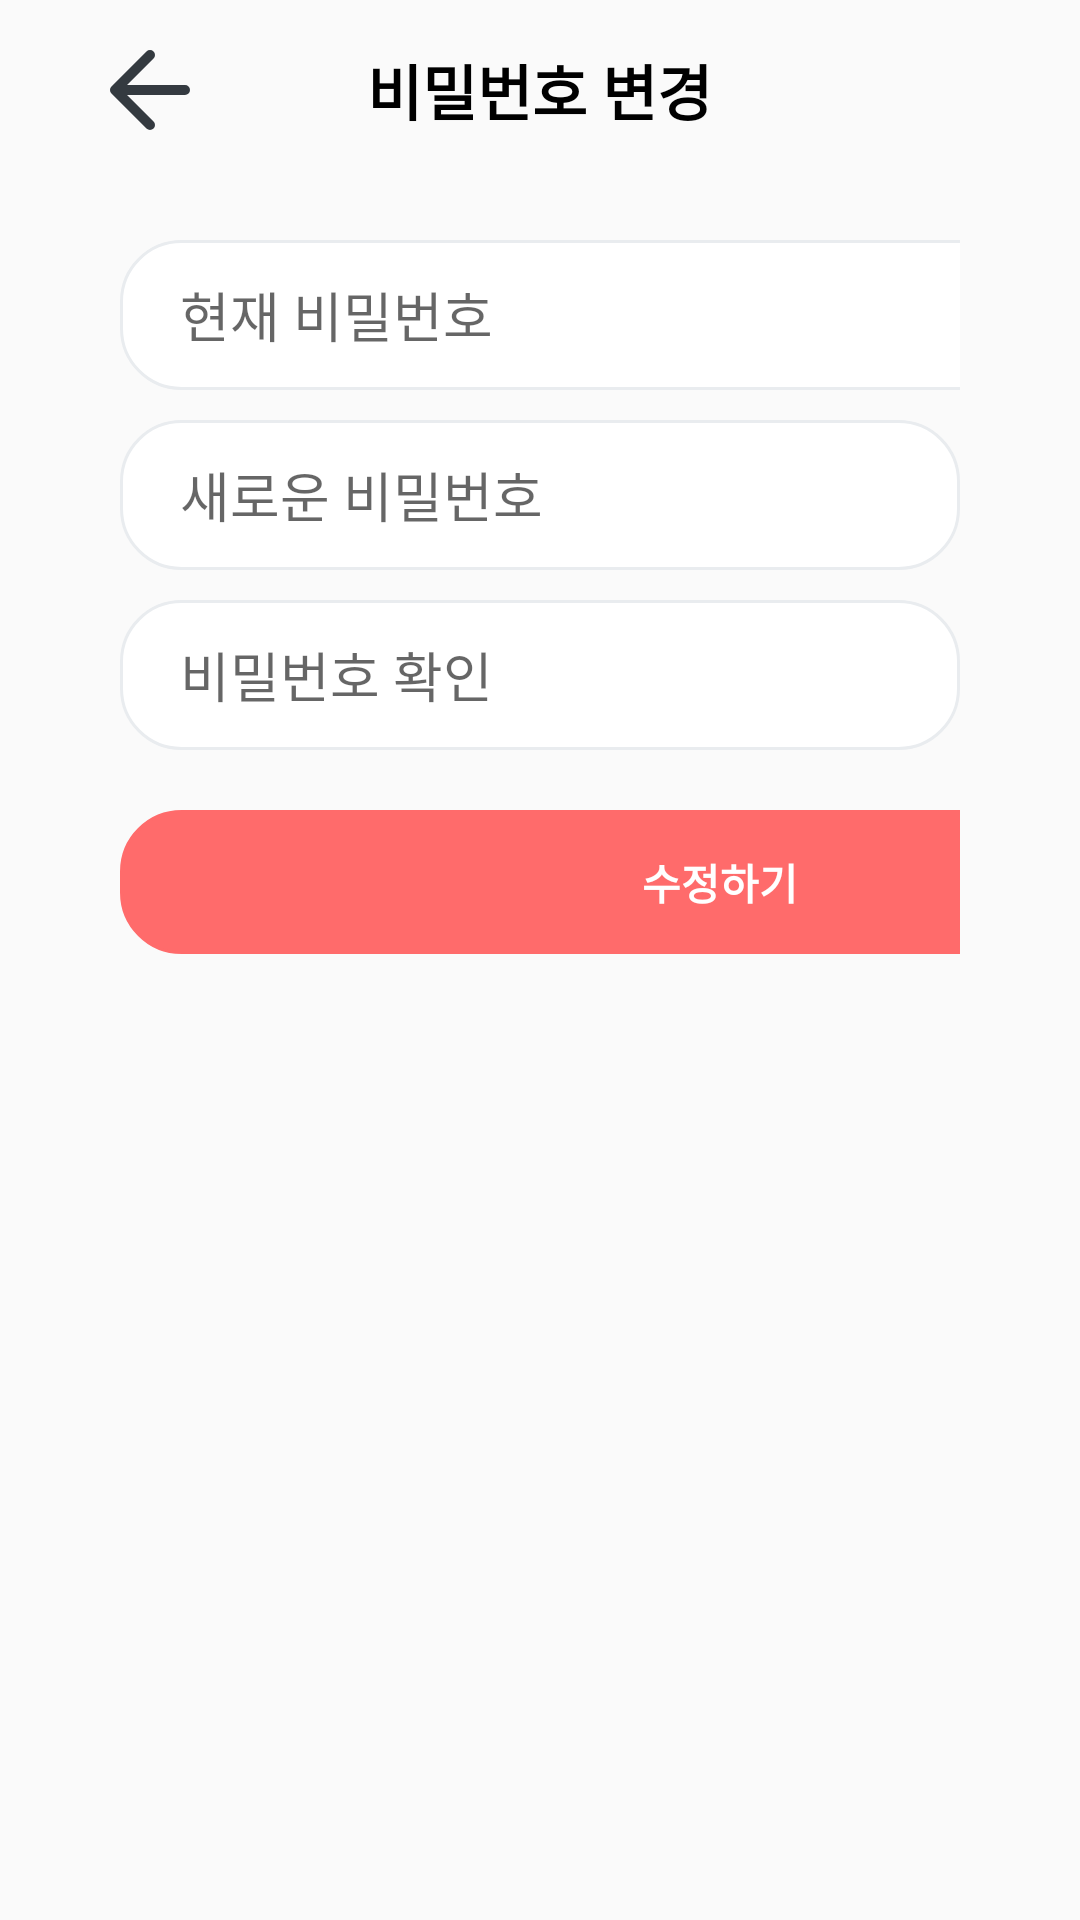

Produce the Android XML layout that renders to this screen, including the resource entries it uses.
<!-- AndroidManifest.xml: application theme Theme.MangulMangul -->
<!-- res/layout/fragment_edit_my_pw.xml -->
<?xml version="1.0" encoding="utf-8"?>
<LinearLayout xmlns:android="http://schemas.android.com/apk/res/android"
    xmlns:tools="http://schemas.android.com/tools"
    android:layout_width="match_parent"
    android:layout_height="match_parent"
    tools:context=".MyPage.EditMyPw"
    android:orientation="vertical"
    >
    <RelativeLayout
        android:layout_width="match_parent"
        android:layout_height="wrap_content"
        android:orientation="horizontal"
        android:layout_marginTop="@dimen/dp_10"
        >

        <Button
            android:layout_width="@dimen/dp_40"
            android:layout_height="@dimen/dp_40"

            android:id="@+id/backbtn"
            android:background="@drawable/ic_icon_left_gray_8"
            android:layout_marginLeft="@dimen/dp_30"
            ></Button>
        <TextView
            android:layout_width="wrap_content"
            android:layout_height="wrap_content"
            android:layout_centerInParent="true"
            android:textColor="@color/black"
            android:textStyle="bold"
            android:textSize="@dimen/dp_20"
            android:text="비밀번호 변경"
            ></TextView>
    </RelativeLayout>


<LinearLayout
    android:layout_width="match_parent"
    android:layout_height="match_parent"
    android:orientation="vertical"
    android:layout_marginLeft="@dimen/dp_40"
    android:layout_marginRight="@dimen/dp_40"
    android:layout_marginTop="@dimen/dp_30"
    >

    <LinearLayout
        android:layout_width="match_parent"
        android:layout_height="wrap_content"
        android:orientation="horizontal"
        >
        <EditText
            android:background="@drawable/whitetext"
            android:layout_width="350dp"
            android:layout_height="@dimen/dp_50"
            android:hint="현재 비밀번호"
            android:id="@+id/pw"
            android:paddingLeft="@dimen/dp_20"
            ></EditText>
        <Button
            android:layout_width="wrap_content"
            android:layout_height="match_parent"
            android:id="@+id/checkpw"
            android:text="비밀번호 확인"
            android:layout_marginLeft="@dimen/dp_10"
            android:background="@drawable/whitetext"
            ></Button>
    </LinearLayout>
    <LinearLayout
        android:layout_width="match_parent"
        android:layout_height="wrap_content"
        android:layout_marginTop="@dimen/dp_10"
        >

        <EditText
            android:background="@drawable/whitetext"
            android:layout_width="match_parent"
            android:layout_height="@dimen/dp_50"
            android:paddingLeft="@dimen/dp_20"
            android:enabled="false"
            android:hint="새로운 비밀번호"
            android:id="@+id/newpw"
            ></EditText>

    </LinearLayout>
    <LinearLayout
        android:layout_width="match_parent"
        android:layout_marginTop="@dimen/dp_10"
        android:layout_height="wrap_content"
        >


        <EditText
            android:id="@+id/newpwcheck"
            android:background="@drawable/whitetext"
            android:layout_width="match_parent"
            android:layout_height="@dimen/dp_50"
            android:enabled="false"
            android:paddingLeft="@dimen/dp_20"
            android:hint="비밀번호 확인"></EditText>
    </LinearLayout>
    <LinearLayout
        android:layout_width="wrap_content"
        android:layout_height="wrap_content"
        android:layout_gravity="center"
        >

        <Button
            android:layout_width="400dp"
            android:layout_height="match_parent"
            android:text="수정하기"
            android:enabled="false"
            android:id="@+id/change_pw"
            android:background="@drawable/redbutton"
            android:textColor="@color/white"
            android:textStyle="bold"
            android:fontFamily="@font/ham"
            android:layout_marginTop="@dimen/dp_20"
            ></Button>

    </LinearLayout>


</LinearLayout>


</LinearLayout>
<!-- resources referenced by this layout -->
<resources>
  <dimen name="dp_10">10dp</dimen>
  <dimen name="dp_20">20dp</dimen>
  <dimen name="dp_30">30dp</dimen>
  <dimen name="dp_40">40dp</dimen>
  <dimen name="dp_50">50dp</dimen>
  <!-- drawable ic_icon_left_gray_8 (drawable) -->
  <vector xmlns:android="http://schemas.android.com/apk/res/android"
      android:width="24dp"
      android:height="24dp"
      android:viewportWidth="24"
      android:viewportHeight="24">
    <path
        android:pathData="M19,12L5,12M12,19L5,12 12,5"
        android:strokeLineJoin="round"
        android:strokeWidth="2"
        android:fillColor="#00000000"
        android:strokeColor="#343A40"
        android:fillType="evenOdd"
        android:strokeLineCap="round"/>
  </vector>
  <!-- drawable redbutton (drawable) -->
  <shape xmlns:android="http://schemas.android.com/apk/res/android" >
  
      <solid android:color="#ff6b6b" />
  
      <stroke
          android:width="1dp"
          android:color="#ff6b6b" />
      <corners
          android:topLeftRadius="20dp"
          android:topRightRadius="20dp"
          android:bottomLeftRadius="20dp"
          android:bottomRightRadius="20dp"  />
  
      />
  
  </shape>
  <!-- drawable whitetext (drawable) -->
  <shape xmlns:android="http://schemas.android.com/apk/res/android" >
  
      <solid android:color="#fff" />
  
      <stroke
          android:width="1dp"
          android:color="
  #e9ecef" />
      <corners
          android:topLeftRadius="20dp"
          android:topRightRadius="20dp"
          android:bottomLeftRadius="20dp"
          android:bottomRightRadius="20dp"  />
  
      />
  
  </shape>
  <style name="Theme.MangulMangul" parent="Theme.AppCompat.Light.NoActionBar">
          
          <item name="colorPrimary">@color/purple_500</item>
          <item name="colorPrimaryVariant">@color/purple_700</item>
          <item name="colorOnPrimary">@color/white</item>
          
          <item name="colorSecondary">@color/teal_200</item>
          <item name="colorSecondaryVariant">@color/teal_700</item>
          <item name="colorOnSecondary">@color/black</item>
          
          <item name="android:statusBarColor" tools:targetApi="l">?attr/colorPrimaryVariant</item>
          
          <item name="windowActionBar">false</item>
          <item name="windowNoTitle">true</item>
          <item name="android:windowFullscreen">true</item>
      </style>
  <!-- not gathered from this repository: default colours our renderer supplied (Android Studio template values) -->
  <color name="purple_500">#FF6200EE</color>
  <color name="purple_700">#FF3700B3</color>
  <color name="teal_200">#FF03DAC5</color>
  <color name="teal_700">#FF018786</color>
  <color name="black">#FF000000</color>
  <color name="white">#FFFFFFFF</color>
</resources>
